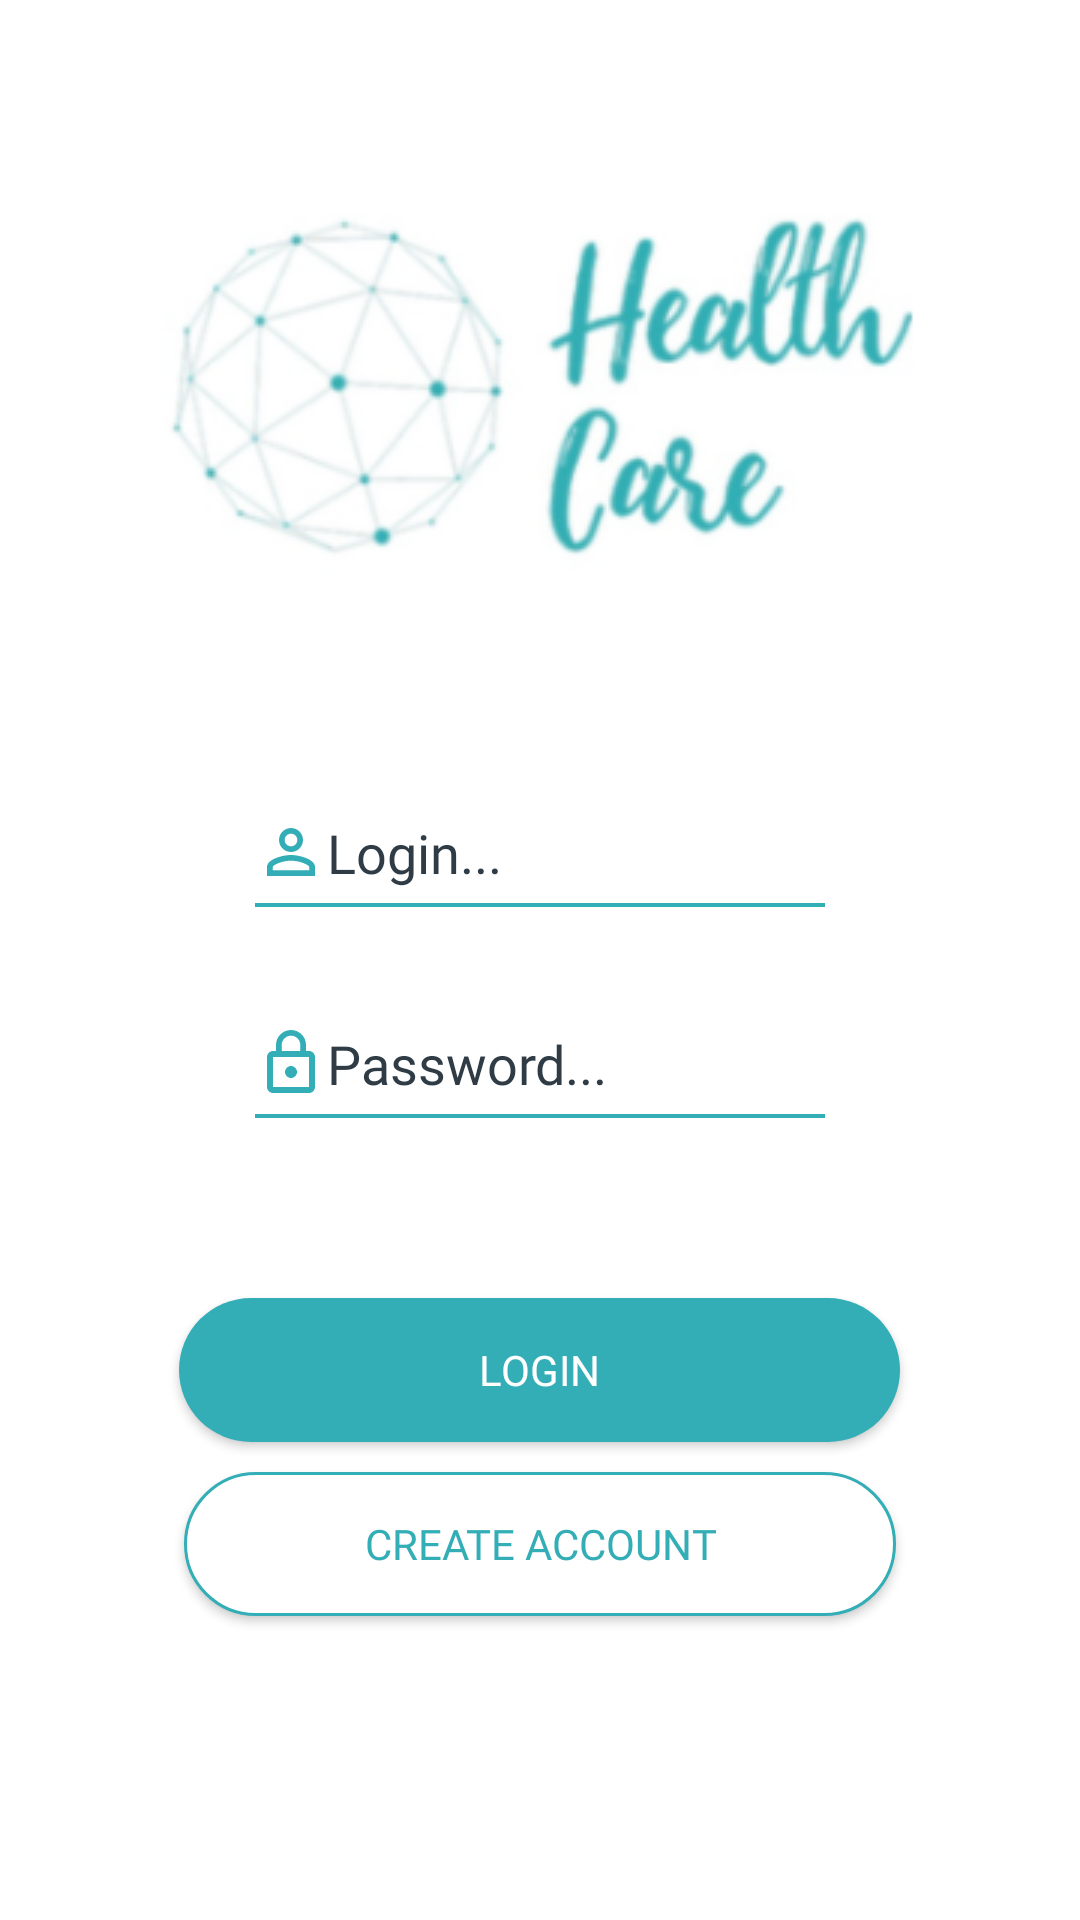

This screen was rendered from an Android layout file. Write that file and the resources it references.
<!-- AndroidManifest.xml: application theme AppTheme -->
<!-- res/layout/activity_main.xml -->
<?xml version="1.0" encoding="utf-8"?>
<LinearLayout xmlns:android="http://schemas.android.com/apk/res/android"
    xmlns:app="http://schemas.android.com/apk/res-auto"
    xmlns:tools="http://schemas.android.com/tools"
    android:layout_width="match_parent"
    android:layout_height="match_parent"
    android:orientation="vertical"
    android:background="@color/colorAccent"
    tools:context=".LoginActivity">
<androidx.appcompat.widget.AppCompatImageView
    android:layout_width="match_parent"
    android:layout_height="wrap_content"
    android:src="@drawable/logo"
    android:layout_marginTop="60dp"
    />
    <EditText
        android:id="@+id/login"
        android:layout_width="match_parent"
        android:layout_height="wrap_content"
        android:layout_marginLeft="85dp"
        android:layout_marginRight="85dp"
        android:fontFamily="@font/fonts"
        android:textColor="@color/colorPrimaryDark"
        android:textColorHint="@color/colorPrimaryDark"
        android:layout_marginTop="80dp"
        android:hint="Login..."
        android:text=""
        android:drawableStart="@drawable/ic_person_outline_black_24dp"
        android:background="@drawable/border"
        android:inputType="textEmailAddress"
        android:paddingBottom="6dp"
        />
    <EditText
        android:id="@+id/password"
        android:layout_width="match_parent"
        android:layout_height="wrap_content"
        android:layout_marginLeft="85dp"
        android:layout_marginRight="85dp"
        android:fontFamily="@font/fonts"
        android:text=""
        android:textColor="@color/colorPrimaryDark"
        android:textColorHint="@color/colorPrimaryDark"
        android:layout_marginTop="40dp"
        android:hint="Password..."
        android:drawableStart="@drawable/ic_lock_outline_black_24dp"
        android:background="@drawable/border"
        android:inputType="textPassword"
        android:paddingBottom="6dp"
        />
    <CheckBox
        android:id="@+id/check"
        android:layout_width="wrap_content"
        android:layout_height="wrap_content"
        android:text="Remember me"
        android:textColor="@color/colorPrimary"
        android:fontFamily="@font/fonts"
        android:layout_marginLeft="80dp"
        android:buttonTint="@color/colorPrimary"
        android:layout_marginTop="10dp"
        android:visibility="gone"
        />
    <Button
        android:id="@+id/connect"
        android:layout_width="wrap_content"
        android:layout_height="wrap_content"
        android:background="@drawable/btn1"
        android:text="Login"
        android:textColor="@color/colorAccent"
        android:layout_gravity="center"
        android:fontFamily="@font/fonts"
        android:layout_marginTop="60dp"
        android:paddingRight="100dp"
        android:paddingLeft="100dp"
        />

    <Button
        android:id="@+id/sign"
        android:layout_width="wrap_content"
        android:layout_height="wrap_content"
        android:background="@drawable/btn2"
        android:text="Create account"
        android:textColor="@color/colorPrimary"
        android:layout_gravity="center"
        android:fontFamily="@font/fonts"
        android:layout_marginTop="10dp"
        android:paddingRight="60dp"
        android:paddingLeft="60dp"
        />
    <TextView
        android:layout_width="wrap_content"
        android:layout_height="wrap_content"
        android:text="Forgot Password ?"
        android:textColor="@color/colorPrimary"
        android:background="@drawable/border"
        android:fontFamily="@font/fonts"
        android:layout_gravity="center"
        android:layout_marginTop="5dp"
        android:visibility="gone"/>

    <ProgressBar
        android:id="@+id/progressBar"
        style="@android:style/Widget.Holo.ProgressBar"
        android:layout_width="match_parent"
        android:scrollbarSize="100dp"
        android:layout_marginTop="200dp"
        android:layout_height="wrap_content"
       android:progressTint="@color/colorPrimary"
    />

</LinearLayout>
<!-- resources referenced by this layout -->
<resources>
  <color name="colorAccent">#FFFFFF</color>
  <color name="colorPrimary">#33AEB6</color>
  <color name="colorPrimaryDark">#303C45</color>
  <!-- drawable border (drawable) -->
  <?xml version="1.0" encoding="utf-8"?>
  <layer-list xmlns:android="http://schemas.android.com/apk/res/android">
  
      <item >
          <shape android:shape="rectangle">
              <solid android:color="@color/colorPrimary"/>
          </shape>
      </item>
  
      <item android:bottom="1.5dp">
          <shape android:shape="rectangle">
              <solid android:color="@color/colorAccent"/>
          </shape>
      </item>
  
  </layer-list>
  <!-- drawable btn1 (drawable) -->
  <?xml version="1.0" encoding="utf-8"?>
  <shape xmlns:android="http://schemas.android.com/apk/res/android" android:shape="rectangle">
  
      <solid android:color="@color/colorPrimary"/>
  <corners android:radius="50dp"/>
  </shape>
  <!-- drawable btn2 (drawable) -->
  <?xml version="1.0" encoding="utf-8"?>
  <shape xmlns:android="http://schemas.android.com/apk/res/android" android:shape="rectangle">
      <solid android:color="@color/colorAccent"/>
      <stroke android:color="@color/colorPrimary" android:width="1dp"/>
      <corners android:radius="50dp"/>
  </shape>
  <!-- drawable ic_lock_outline_black_24dp (drawable) -->
  <vector android:height="24dp" android:tint="#33AEB6"
      android:viewportHeight="24.0" android:viewportWidth="24.0"
      android:width="24dp" xmlns:android="http://schemas.android.com/apk/res/android">
      <path android:fillColor="#FF000000" android:pathData="M12,17c1.1,0 2,-0.9 2,-2s-0.9,-2 -2,-2 -2,0.9 -2,2 0.9,2 2,2zM18,8h-1L17,6c0,-2.76 -2.24,-5 -5,-5S7,3.24 7,6v2L6,8c-1.1,0 -2,0.9 -2,2v10c0,1.1 0.9,2 2,2h12c1.1,0 2,-0.9 2,-2L20,10c0,-1.1 -0.9,-2 -2,-2zM8.9,6c0,-1.71 1.39,-3.1 3.1,-3.1s3.1,1.39 3.1,3.1v2L8.9,8L8.9,6zM18,20L6,20L6,10h12v10z"/>
  </vector>
  <!-- drawable ic_person_outline_black_24dp (drawable) -->
  <vector android:height="24dp" android:tint="#33AEB6"
      android:viewportHeight="24.0" android:viewportWidth="24.0"
      android:width="24dp" xmlns:android="http://schemas.android.com/apk/res/android">
      <path android:fillColor="#FF000000" android:pathData="M12,5.9c1.16,0 2.1,0.94 2.1,2.1s-0.94,2.1 -2.1,2.1S9.9,9.16 9.9,8s0.94,-2.1 2.1,-2.1m0,9c2.97,0 6.1,1.46 6.1,2.1v1.1L5.9,18.1L5.9,17c0,-0.64 3.13,-2.1 6.1,-2.1M12,4C9.79,4 8,5.79 8,8s1.79,4 4,4 4,-1.79 4,-4 -1.79,-4 -4,-4zM12,13c-2.67,0 -8,1.34 -8,4v3h16v-3c0,-2.66 -5.33,-4 -8,-4z"/>
  </vector>
  <!-- drawable logo: png bitmap (drawable-v24, 38831 bytes) -->
  <style name="AppTheme" parent="Theme.AppCompat.Light.DarkActionBar">
          
          <item name="colorPrimary">@color/colorPrimary</item>
          <item name="colorPrimaryDark">@color/colorPrimaryDark</item>
          <item name="colorAccent">@color/colorAccent</item>
      </style>
</resources>
